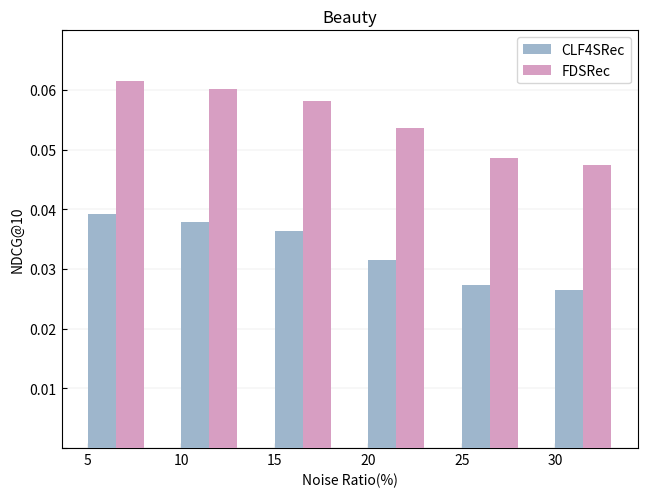

Write Python code to recreate this figure.
import matplotlib.pyplot as plt
import numpy as np

# 两个元素的数据和类别
categories = ['5', '10', '15', '20', '25', '30']
# values_element1 = [0.0397, 0.0393, 0.0385, 0.0346, 0.0333, 0.0322]
values_element2 = [0.0392, 0.0379, 0.0363, 0.0315, 0.0273, 0.0265]
values_element3 = [0.0616, 0.0602, 0.0582, 0.0536, 0.0486, 0.0474]

# 设置条形图的宽度
bar_width = 0.3

# 创建一个图形和坐标轴对象
fig, ax = plt.subplots()

# 绘制两个元素的条形图
# bars1 = ax.bar(np.arange(len(categories)), values_element1, bar_width, label='MoCo4SRec', color='#00a6d9',
#                zorder=10)
bars2 = ax.bar(np.arange(len(categories)) + bar_width, values_element2, bar_width, label='CLF4SRec', color='#9eb6cc',
               zorder=10)
bars3 = ax.bar(np.arange(len(categories)) + bar_width + bar_width, values_element3, bar_width, label='FDSRec',
               color='#d79ec2', zorder=10)

# 添加类别标签和标题
ax.set_xticks(np.arange(len(categories)) + bar_width / 2)
ax.set_xticklabels(categories)

# 将刻度向内对齐
ax.tick_params(direction='in')

# 添加标题和标签
ax.set_title('Beauty')
ax.set_xlabel('Noise Ratio(%)')
ax.set_ylabel('NDCG@10')

yticks = [0.0, 0.01, 0.02, 0.03, 0.04, 0.05, 0.06, 0.07]  # 0.06
yticklabels = ['', '0.01', '0.02', '0.03', '0.04', '0.05', '0.06', '']  # 刻度标签，将底部的刻度标签设为空字符串
ax.set_yticks(yticks)
ax.set_ylim(yticks[0], yticks[-1])
ax.set_yticklabels(yticklabels)

# 显示网格线
ax.yaxis.grid(True, linewidth=0.2, linestyle='-', color='#cbcbcb')

# 添加图例
ax.legend()

# 调整左右两侧的空白边
plt.subplots_adjust(left=0.09, right=0.99)  # 根据需要调整左右边界的值
plt.subplots_adjust(top=0.95, bottom=0.08)

# 显示图形
plt.show()
